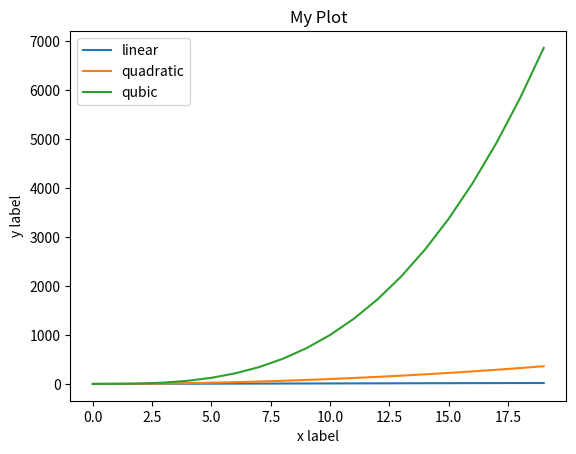

This chart was generated by the following Python code:
import matplotlib.pyplot as plt 
 
x = [x for x in range(20)]     # 0에서 20까지의 정수를 생성
y = [x**2 for x in range(20)]  # 0에서 20까지의 정수 x에 대해 x 제곱값을 생성
z = [x**3 for x in range(20)]  # 0에서 20까지의 정수 x에 대해 x 세제곱값을 생성 
 
plt.plot(x, x, label='linear')    # 각 선에 대한 레이블
plt.plot(x, y, label='quadratic') 
plt.plot(x, z, label='qubic') 
 
plt.xlabel('x label')      # x 축의 레이블
plt.ylabel('y label')      # y 축의 레이블
plt.title("My Plot") 
plt.legend()               # 디폴트 위치에 범례를 표시한다
plt.show()